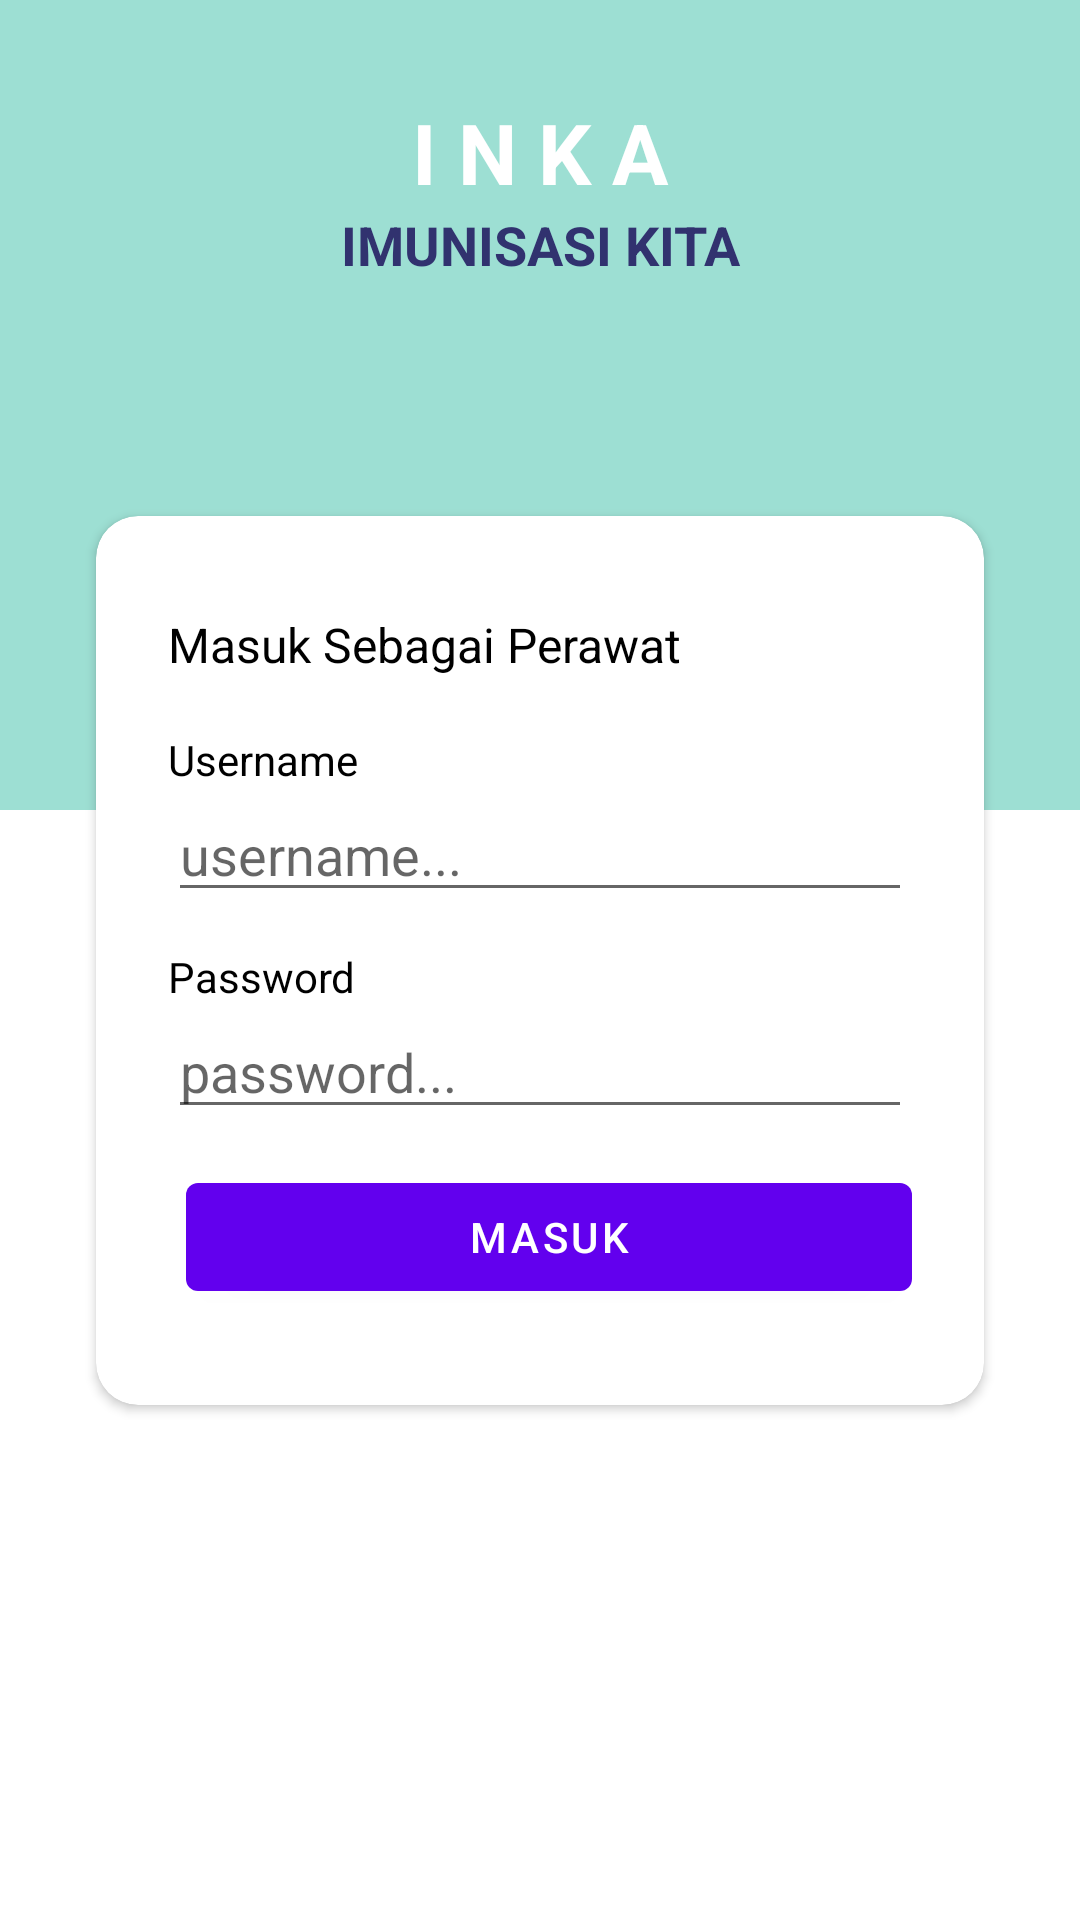

Android layout source for this screen:
<!-- AndroidManifest.xml: application theme Theme.INKA -->
<!-- res/layout/activity_login_perawat.xml -->
<?xml version="1.0" encoding="utf-8"?>
<androidx.constraintlayout.widget.ConstraintLayout xmlns:android="http://schemas.android.com/apk/res/android"
    xmlns:app="http://schemas.android.com/apk/res-auto"
    xmlns:tools="http://schemas.android.com/tools"
    android:layout_width="match_parent"
    android:layout_height="match_parent"
    tools:context=".ui.activity.LoginPerawatActivity">

    <androidx.constraintlayout.widget.ConstraintLayout
        android:layout_width="match_parent"
        android:layout_height="270dp"
        android:background="@color/first"
        app:layout_constraintTop_toTopOf="parent">

        <TextView
            android:id="@+id/tvInka"
            android:layout_width="match_parent"
            android:layout_height="wrap_content"
            android:layout_marginTop="32dp"
            android:gravity="center"
            android:text="I N K A"
            android:textColor="@color/white"
            android:textSize="28sp"
            android:textStyle="bold"
            app:layout_constraintTop_toTopOf="parent"/>

        <TextView
            android:layout_width="match_parent"
            android:layout_height="wrap_content"
            android:gravity="center"
            android:text="IMUNISASI KITA"
            android:textSize="18sp"
            android:textColor="@color/second"
            android:textStyle="bold"
            app:layout_constraintTop_toBottomOf="@+id/tvInka" />
    </androidx.constraintlayout.widget.ConstraintLayout>

    <androidx.cardview.widget.CardView
        android:layout_width="match_parent"
        android:layout_height="wrap_content"
        android:layout_marginHorizontal="32dp"
        app:cardCornerRadius="14sp"
        app:layout_constraintBottom_toBottomOf="parent"
        app:layout_constraintTop_toTopOf="parent">

        <androidx.constraintlayout.widget.ConstraintLayout
            android:layout_width="match_parent"
            android:layout_height="match_parent"
            android:paddingHorizontal="24dp"
            android:paddingVertical="32dp">

            <TextView
                android:id="@+id/tvMasuk"
                android:layout_width="wrap_content"
                android:layout_height="wrap_content"
                android:text="Masuk Sebagai Perawat"
                android:textColor="@color/black"
                android:textSize="16sp"
                app:layout_constraintLeft_toLeftOf="parent"
                app:layout_constraintTop_toTopOf="parent" />

            <TextView
                android:id="@+id/tvUsername"
                android:layout_width="wrap_content"
                android:layout_height="wrap_content"
                android:layout_marginTop="18sp"
                android:text="Username"
                android:textColor="@color/black"
                app:layout_constraintLeft_toLeftOf="parent"
                app:layout_constraintTop_toBottomOf="@+id/tvMasuk" />

            <EditText
                android:id="@+id/etUsername"
                android:layout_width="match_parent"
                android:layout_height="wrap_content"
                android:hint="username..."
                android:inputType="text"
                android:textColor="@color/black"
                app:layout_constraintTop_toBottomOf="@+id/tvUsername" />


            <TextView
                android:id="@+id/tvPassword"
                android:layout_width="wrap_content"
                android:layout_height="wrap_content"
                android:layout_marginTop="12sp"
                android:text="Password"
                android:textColor="@color/black"
                app:layout_constraintLeft_toLeftOf="parent"
                app:layout_constraintTop_toBottomOf="@+id/etUsername" />

            <EditText
                android:id="@+id/etPassword"
                android:layout_width="match_parent"
                android:layout_height="wrap_content"
                android:hint="password..."
                android:inputType="textPassword"
                android:textColor="@color/black"
                app:layout_constraintTop_toBottomOf="@+id/tvPassword" />

            <com.google.android.material.button.MaterialButton
                android:id="@+id/btnMasuk"
                android:layout_width="0dp"
                android:layout_height="wrap_content"
                android:layout_marginLeft="6dp"
                android:layout_marginTop="12dp"
                android:text="Masuk"
                android:textColor="@color/white"

                app:layout_constraintLeft_toLeftOf="parent"
                app:layout_constraintRight_toRightOf="parent"
                app:layout_constraintTop_toBottomOf="@+id/etPassword" />

        </androidx.constraintlayout.widget.ConstraintLayout>
    </androidx.cardview.widget.CardView>
</androidx.constraintlayout.widget.ConstraintLayout>
<!-- resources referenced by this layout -->
<resources>
  <color name="black">#FF000000</color>
  <color name="first">#9DDFD3</color>
  <color name="second">#31326F</color>
  <color name="white">#FFFFFFFF</color>
  <style name="Theme.INKA" parent="Theme.MaterialComponents.DayNight.DarkActionBar">
          
          <item name="colorPrimary">@color/purple_500</item>
          <item name="colorPrimaryVariant">@color/purple_700</item>
          <item name="colorOnPrimary">@color/white</item>
          
          <item name="colorSecondary">@color/teal_200</item>
          <item name="colorSecondaryVariant">@color/teal_700</item>
          <item name="colorOnSecondary">@color/black</item>
          
          <item name="android:statusBarColor" tools:targetApi="l">?attr/colorPrimaryVariant</item>
          
      </style>
  <!-- not gathered from this repository: default colours our renderer supplied (Android Studio template values) -->
  <color name="purple_500">#FF6200EE</color>
  <color name="purple_700">#FF3700B3</color>
  <color name="teal_200">#FF03DAC5</color>
  <color name="teal_700">#FF018786</color>
</resources>
